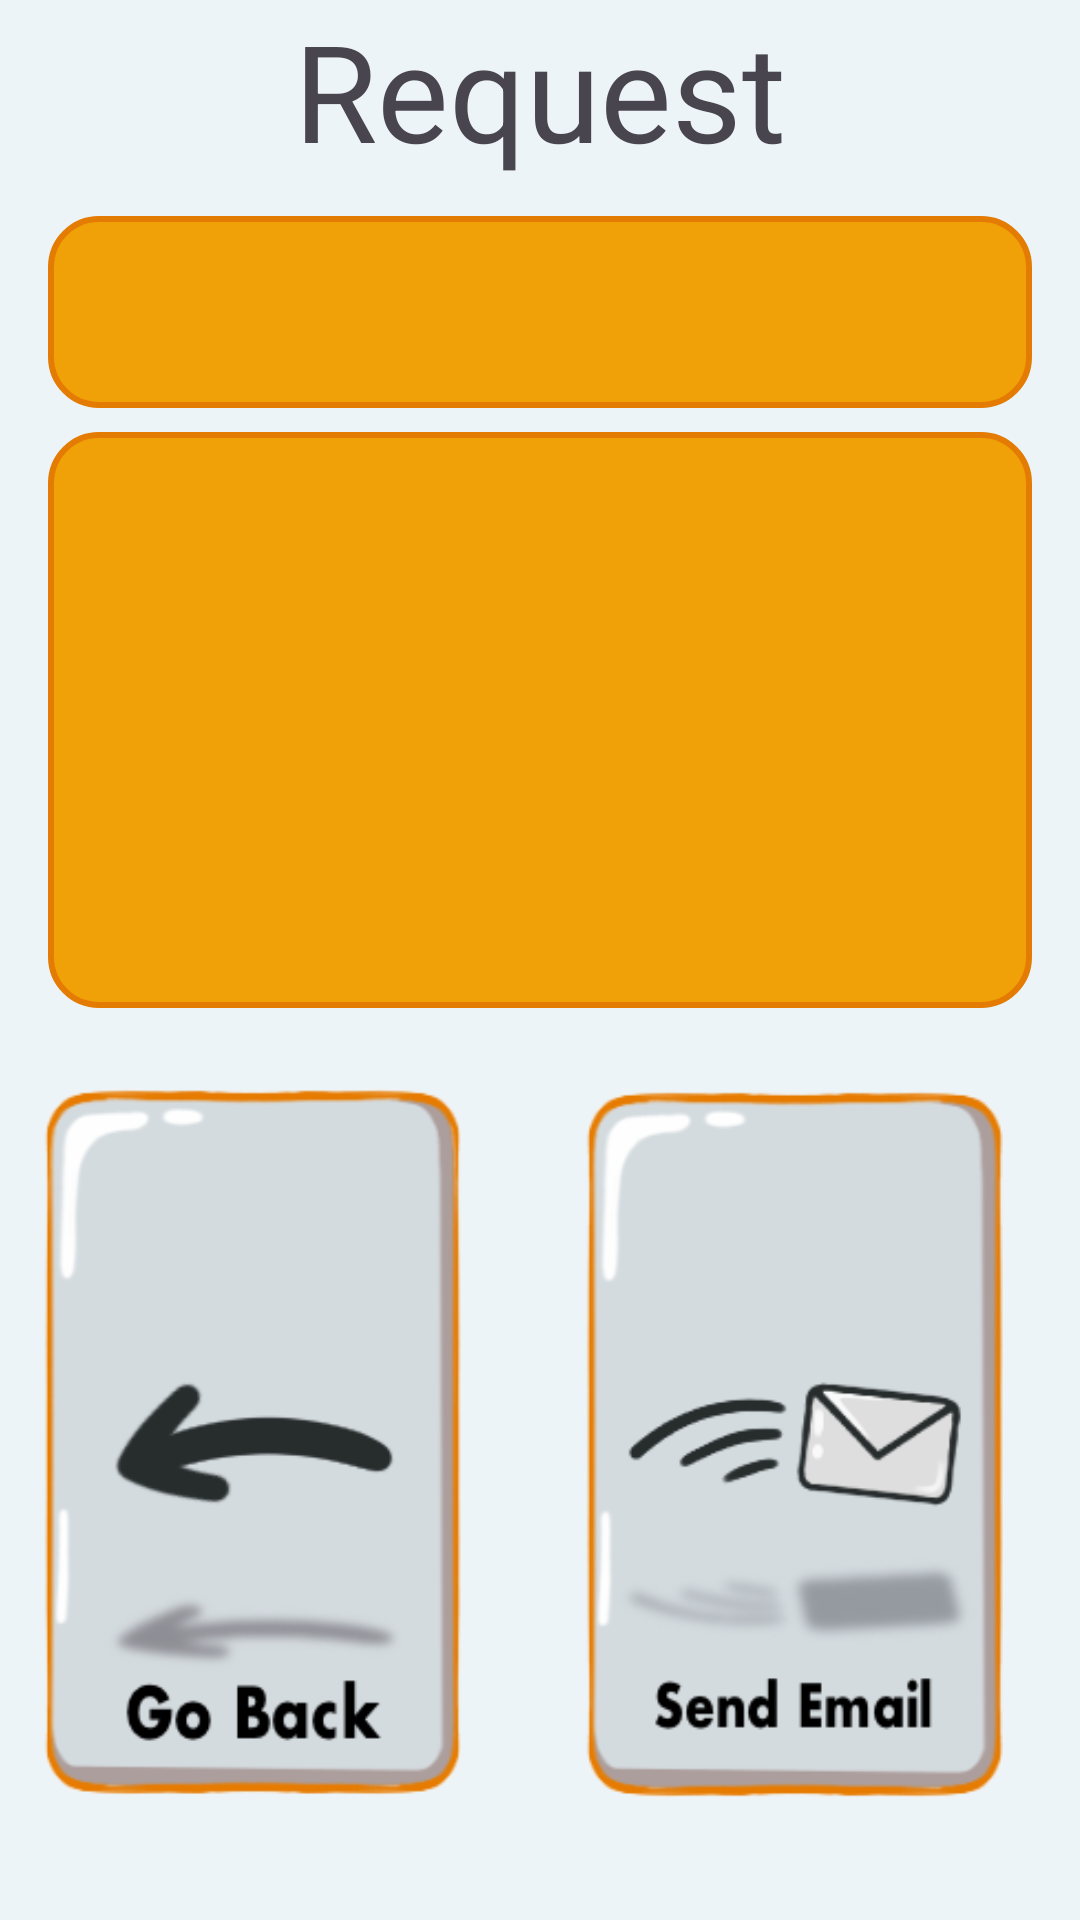

Layout XML and referenced resources for this Android screen:
<!-- AndroidManifest.xml: application theme Theme.Aiapplication -->
<!-- res/layout/generation_area_sunny.xml -->
<?xml version="1.0" encoding="utf-8"?>
<androidx.constraintlayout.widget.ConstraintLayout
    xmlns:android="http://schemas.android.com/apk/res/android"
    xmlns:app="http://schemas.android.com/apk/res-auto"
    android:layout_width="match_parent"
    android:layout_height="match_parent"
    android:background="@color/greybase"
    android:id="@+id/generationArea">

    
    <TextView
        android:id="@+id/requestTitle"
        android:layout_width="0dp"
        android:layout_height="0dp"
        android:gravity="center"
        android:text="@string/generationAreaTitle"
        android:textSize="45sp"
        app:layout_constraintTop_toTopOf="parent"
        app:layout_constraintStart_toStartOf="parent"
        app:layout_constraintEnd_toEndOf="parent"
        app:layout_constraintHeight_percent="0.1" />

    
    <EditText
        android:id="@+id/grabbedEmail"
        android:layout_width="0dp"
        android:layout_height="0dp"
        android:background="@drawable/popup_round_sunny"
        android:gravity="center"
        android:paddingLeft="10dp"
        android:paddingRight="10dp"
        android:textSize="35sp"
        android:textColor="@color/black"
        android:layout_marginStart="16dp"
        android:layout_marginEnd="16dp"
        app:layout_constraintTop_toBottomOf="@id/requestTitle"
        app:layout_constraintStart_toStartOf="parent"
        app:layout_constraintEnd_toEndOf="parent"
        app:layout_constraintHeight_percent="0.1"
        android:layout_marginTop="8dp" />

    
    <ScrollView
        android:id="@+id/scrollView"
        android:layout_width="0dp"
        android:layout_height="0dp"
        android:background="@drawable/popup_round_sunny"
        app:layout_constraintTop_toBottomOf="@id/grabbedEmail"
        app:layout_constraintStart_toStartOf="parent"
        app:layout_constraintEnd_toEndOf="parent"
        app:layout_constraintHeight_percent="0.3"
        android:layout_marginTop="8dp"
        android:layout_marginStart="16dp"
        android:layout_marginEnd="16dp">

        <EditText
            android:id="@+id/GenerationBox"
            android:layout_width="match_parent"
            android:layout_height="wrap_content"
            android:padding="10dp"
            android:background="@drawable/transparent"
            android:textColor="@color/black"
            android:scrollbars="vertical"
            android:textSize="15sp" />
    </ScrollView>

    

    

    <ImageButton
        android:id="@+id/exitButton"
        android:layout_width="0dp"
        android:layout_height="0dp"
        android:layout_marginStart="4dp"
        android:background="?android:attr/selectableItemBackground"
        android:contentDescription="@string/takeBackButton"
        android:src="@drawable/gobacksunny"
        android:scaleType="fitCenter"
        app:layout_constraintHeight_percent="0.45"
        app:layout_constraintStart_toStartOf="parent"
        app:layout_constraintTop_toBottomOf="@id/scrollView"
        app:layout_constraintWidth_percent="0.45" />

    <ImageButton
        android:id="@+id/sendEmail"
        android:layout_width="0dp"
        android:layout_height="0dp"
        android:layout_marginStart="8dp"
        android:background="?android:attr/selectableItemBackground"
        android:contentDescription="@string/send_Email_Button"
        android:scaleType="fitCenter"
        android:src="@drawable/sendemailsunny"
        app:layout_constraintEnd_toEndOf="parent"
        app:layout_constraintHeight_percent="0.45"
        app:layout_constraintHorizontal_bias="0.448"
        app:layout_constraintStart_toEndOf="@id/exitButton"
        app:layout_constraintTop_toBottomOf="@id/scrollView"
        app:layout_constraintWidth_percent="0.45" />

</androidx.constraintlayout.widget.ConstraintLayout>
<!-- resources referenced by this layout -->
<resources>
  <color name="black">#FF000000</color>
  <color name="greybase">#EDF4F8</color>
  <!-- drawable gobacksunny: png bitmap (drawable, 25656 bytes) -->
  <!-- drawable popup_round_sunny (drawable) -->
  <?xml version="1.0" encoding="utf-8"?>
  <shape xmlns:android="http://schemas.android.com/apk/res/android">
      <solid android:color="@color/buttonorange"/>
      <corners android:radius="16dp" />
      <stroke android:width="2dp" android:color="@color/orangebase" />
  </shape>
  <!-- drawable sendemailsunny: png bitmap (drawable, 29765 bytes) -->
  <string name="generationAreaTitle"> Request Generated</string>
  <string name="send_Email_Button"> Click this button to start the sending email process</string>
  <string name="takeBackButton"> Click to go back</string>
  <style name="Theme.Aiapplication" parent="Base.Theme.Aiapplication" />
  <color name="buttonorange">#EFA107</color>
  <color name="orangebase">#E47B02</color>
  <style name="Base.Theme.Aiapplication" parent="Theme.Material3.DayNight.NoActionBar">
          
          
      </style>
</resources>
